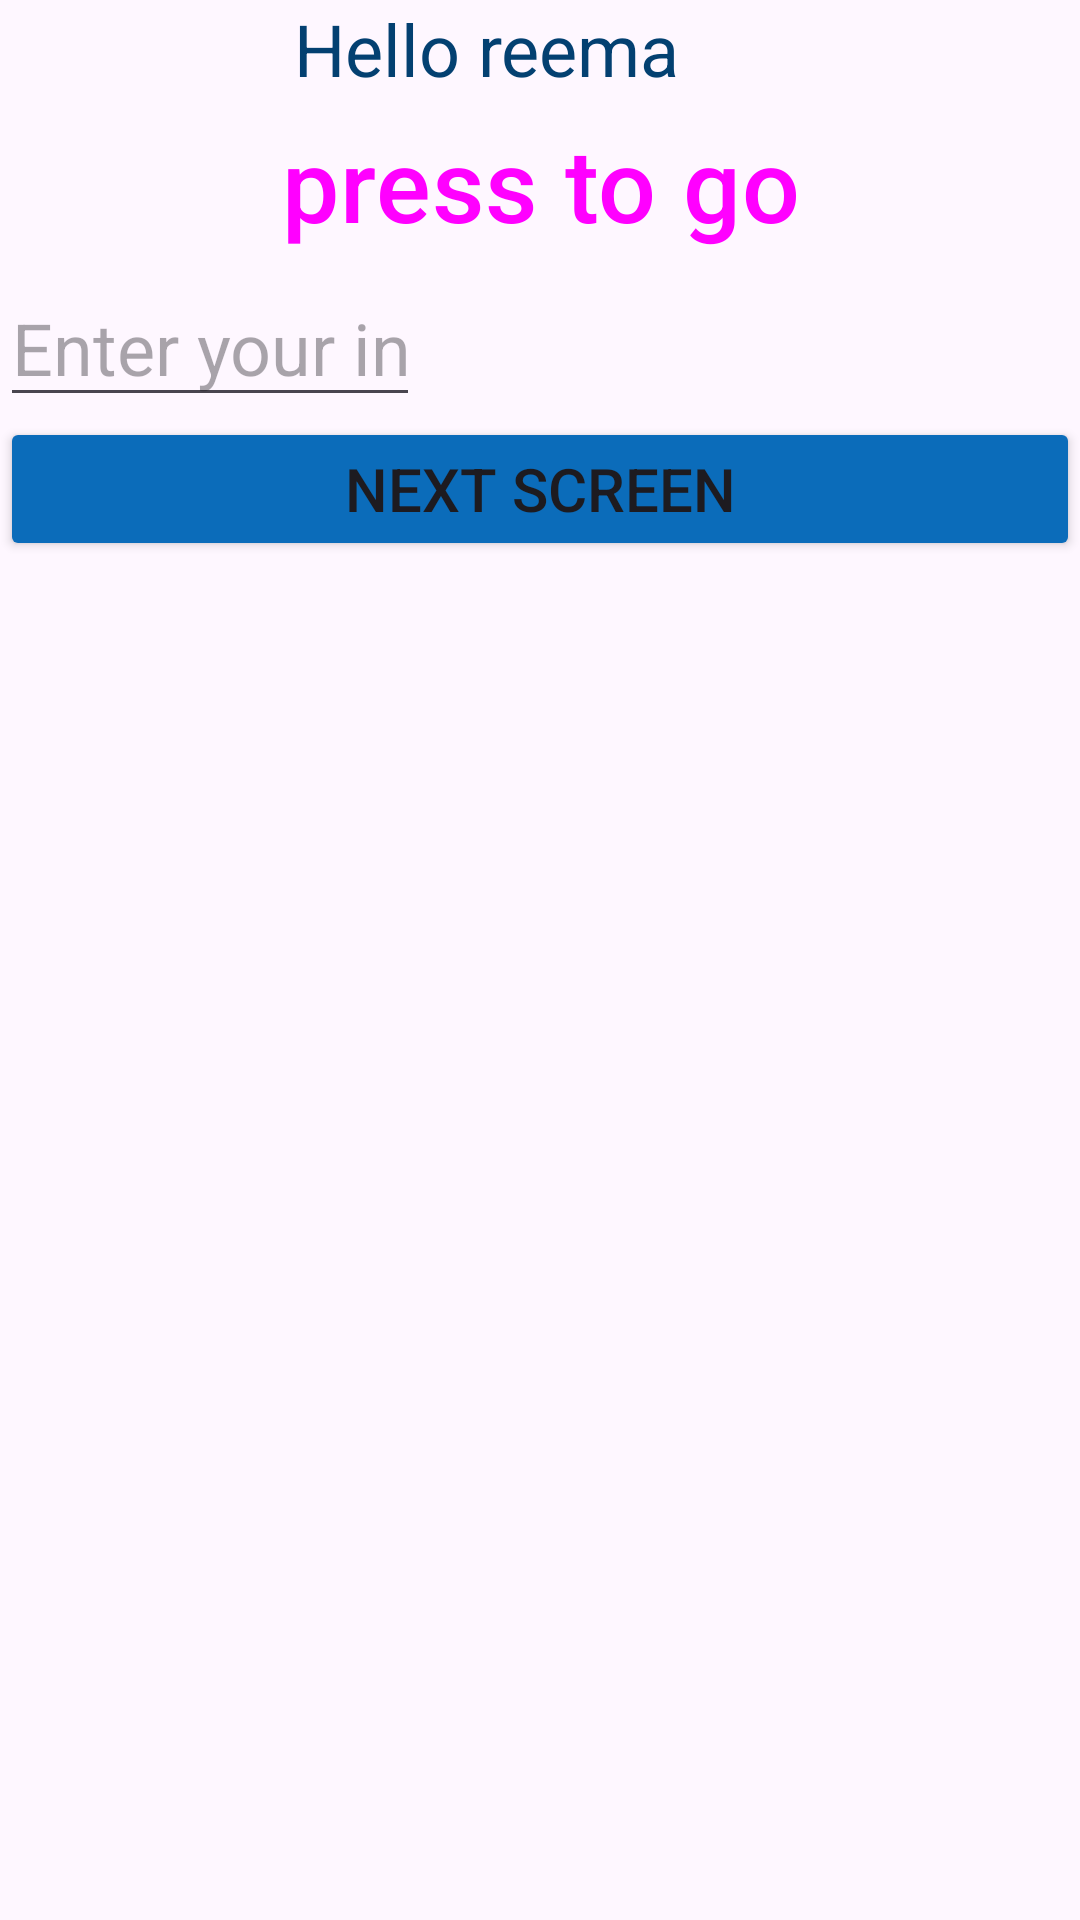

Reconstruct the res/layout file that produces this screen, plus the resources it refers to.
<!-- AndroidManifest.xml: application theme Theme.Reema -->
<!-- res/layout/activity_main.xml -->
<?xml version="1.0" encoding="utf-8"?>
<LinearLayout xmlns:android="http://schemas.android.com/apk/res/android"
    xmlns:app="http://schemas.android.com/apk/res-auto"
    xmlns:tools="http://schemas.android.com/tools"
    android:id="@+id/icon_plus"

    android:layout_width="match_parent"
    android:layout_height="match_parent"
    android:orientation="vertical"
    tools:context=".MainActivity">

    <TextView
        android:id="@+id/tvOutput"
        android:layout_width="164dp"
        android:layout_height="wrap_content"
        android:layout_gravity="center"
        android:text="Hello reema "
        android:textColor="#034071"
        android:textSize="24sp" />

    <Button
        android:id="@+id/bntGo"
        style="@style/Widget.Material3.Button"
        android:layout_width="match_parent"
        android:layout_height="wrap_content"
        android:backgroundTint="#5BC0E9"
        android:onClick="onClick"
        android:scrollbarSize="34dp"
        android:text="press to go"
        android:textSize="34sp"
        app:cornerRadius="30dp" />

    <EditText
        android:id="@+id/etinput"
        android:layout_width="140dp"
        android:layout_height="wrap_content"
        android:ems="10"
        android:hint="Enter your input"
        android:inputType="text"
        android:textColor="#225FEB"
        android:textSize="24sp" />

    <Button
        android:id="@+id/btnNext"
        android:layout_width="match_parent"
        android:layout_height="wrap_content"
        android:backgroundTint="#0B6CBA"
        android:text="Next Screen"
        android:textSize="20sp" />

</LinearLayout>
<!-- resources referenced by this layout -->
<resources>
  <style name="Theme.Reema" parent="Base.Theme.Reema" />
  <style name="Base.Theme.Reema" parent="Theme.Material3.DayNight">
          
          
      </style>
</resources>
